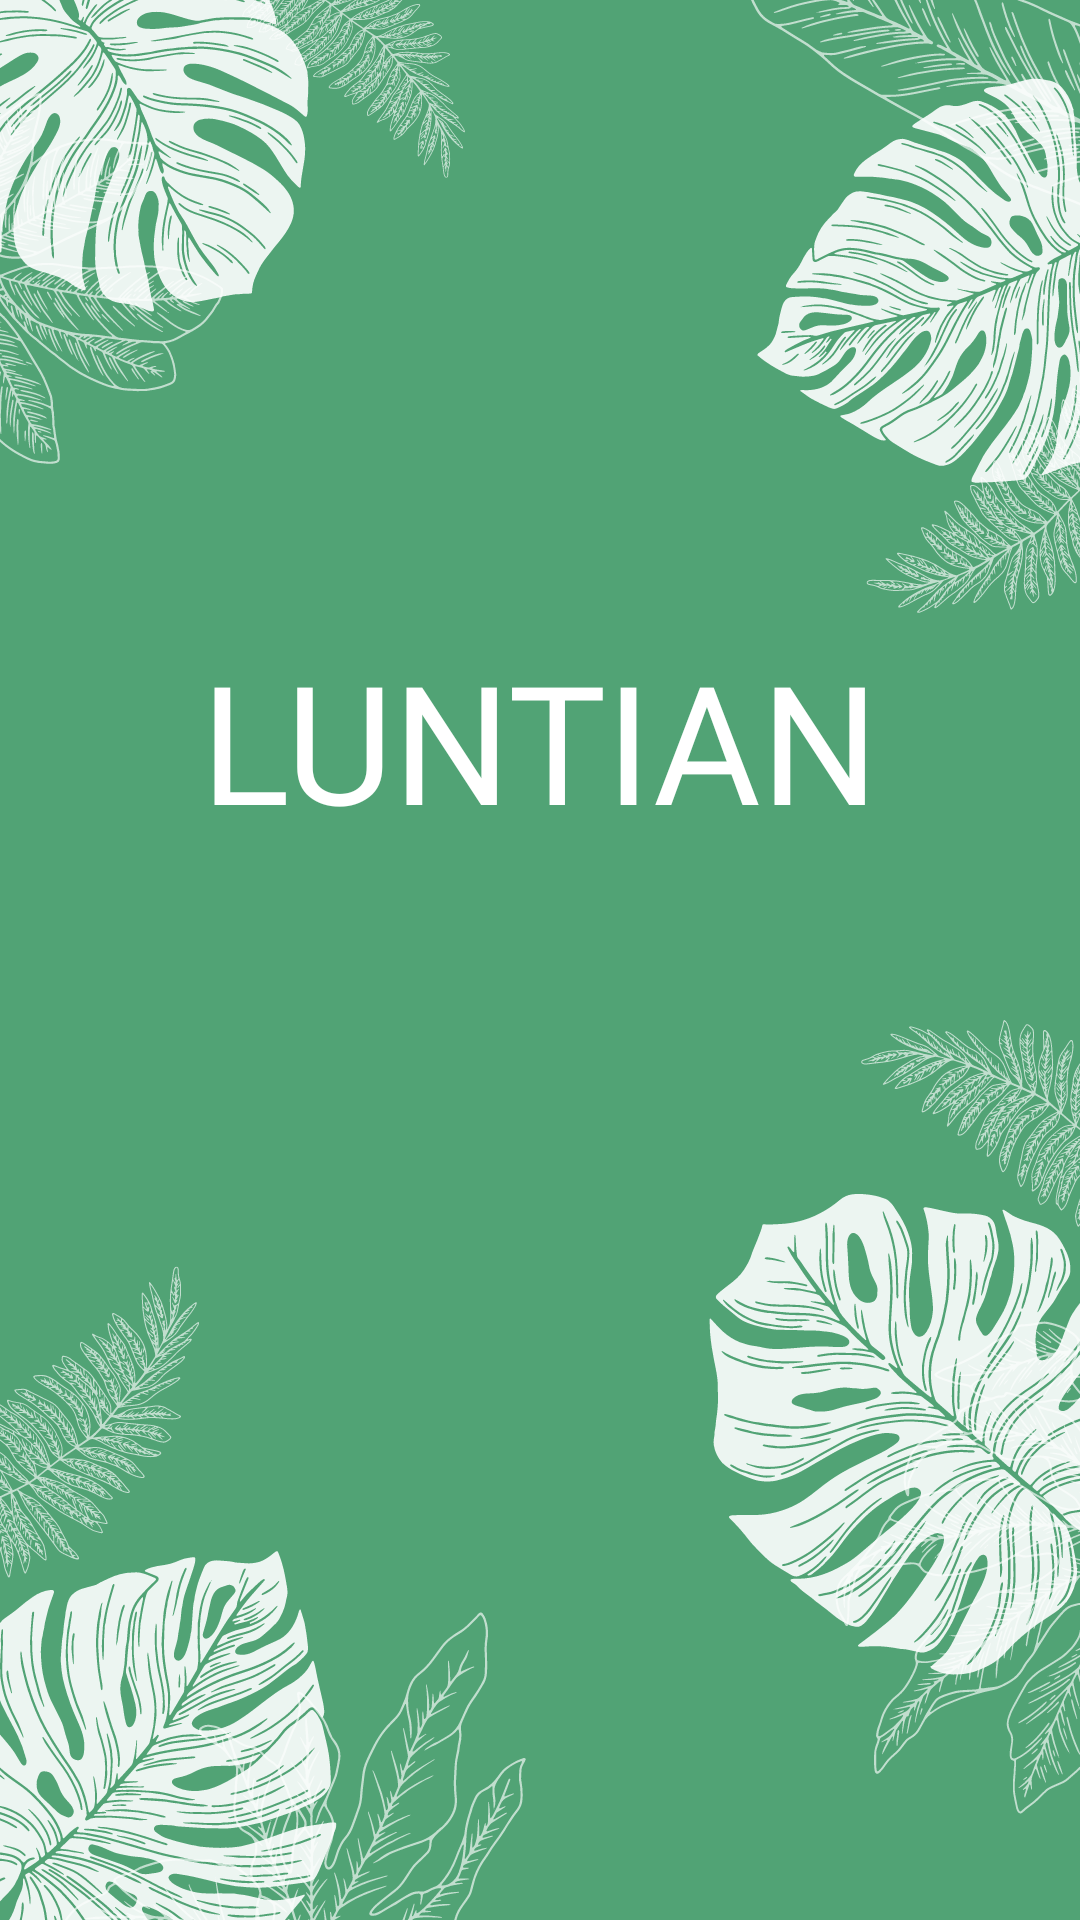

Here is an Android app screen rendered from its layout file. Give the layout XML and the strings, colors and styles it references.
<!-- AndroidManifest.xml: application theme Theme.Luntian -->
<!-- res/layout/activity_splash.xml -->
<?xml version="1.0" encoding="utf-8"?>
<RelativeLayout xmlns:android="http://schemas.android.com/apk/res/android"
    xmlns:app="http://schemas.android.com/apk/res-auto"
    xmlns:tools="http://schemas.android.com/tools"
    android:layout_width="match_parent"
    android:layout_height="match_parent"
    android:background="@drawable/splashbg"
    tools:context=".SplashActivity">

    <TextView
        android:layout_width="wrap_content"
        android:layout_height="wrap_content"
        android:layout_centerHorizontal="true"
        android:layout_marginTop="210dp"
        android:fontFamily="@font/bungee_shade"
        android:text="LUNTIAN"
        android:textColor="@color/white"
        android:textSize="55sp"></TextView>

</RelativeLayout>
<!-- resources referenced by this layout -->
<resources>
  <color name="white">#FFFFFFFF</color>
  <!-- drawable splashbg: png bitmap (drawable-v24, 570016 bytes) -->
  <style name="Theme.Luntian" parent="Theme.MaterialComponents.DayNight.NoActionBar">
          
          <item name="colorPrimary">@color/purple_500</item>
          <item name="colorPrimaryVariant">@color/purple_700</item>
          <item name="colorOnPrimary">@color/white</item>
          
          <item name="colorSecondary">@color/teal_200</item>
          <item name="colorSecondaryVariant">@color/teal_700</item>
          <item name="colorOnSecondary">@color/black</item>
          
          <item name="android:statusBarColor" tools:targetApi="l">?attr/colorPrimaryVariant</item>
          
      </style>
  <color name="purple_500">#FF6200EE</color>
  <color name="purple_700">#FF3700B3</color>
  <color name="teal_200">#FF03DAC5</color>
  <color name="teal_700">#FF018786</color>
  <color name="black">#FF000000</color>
</resources>
